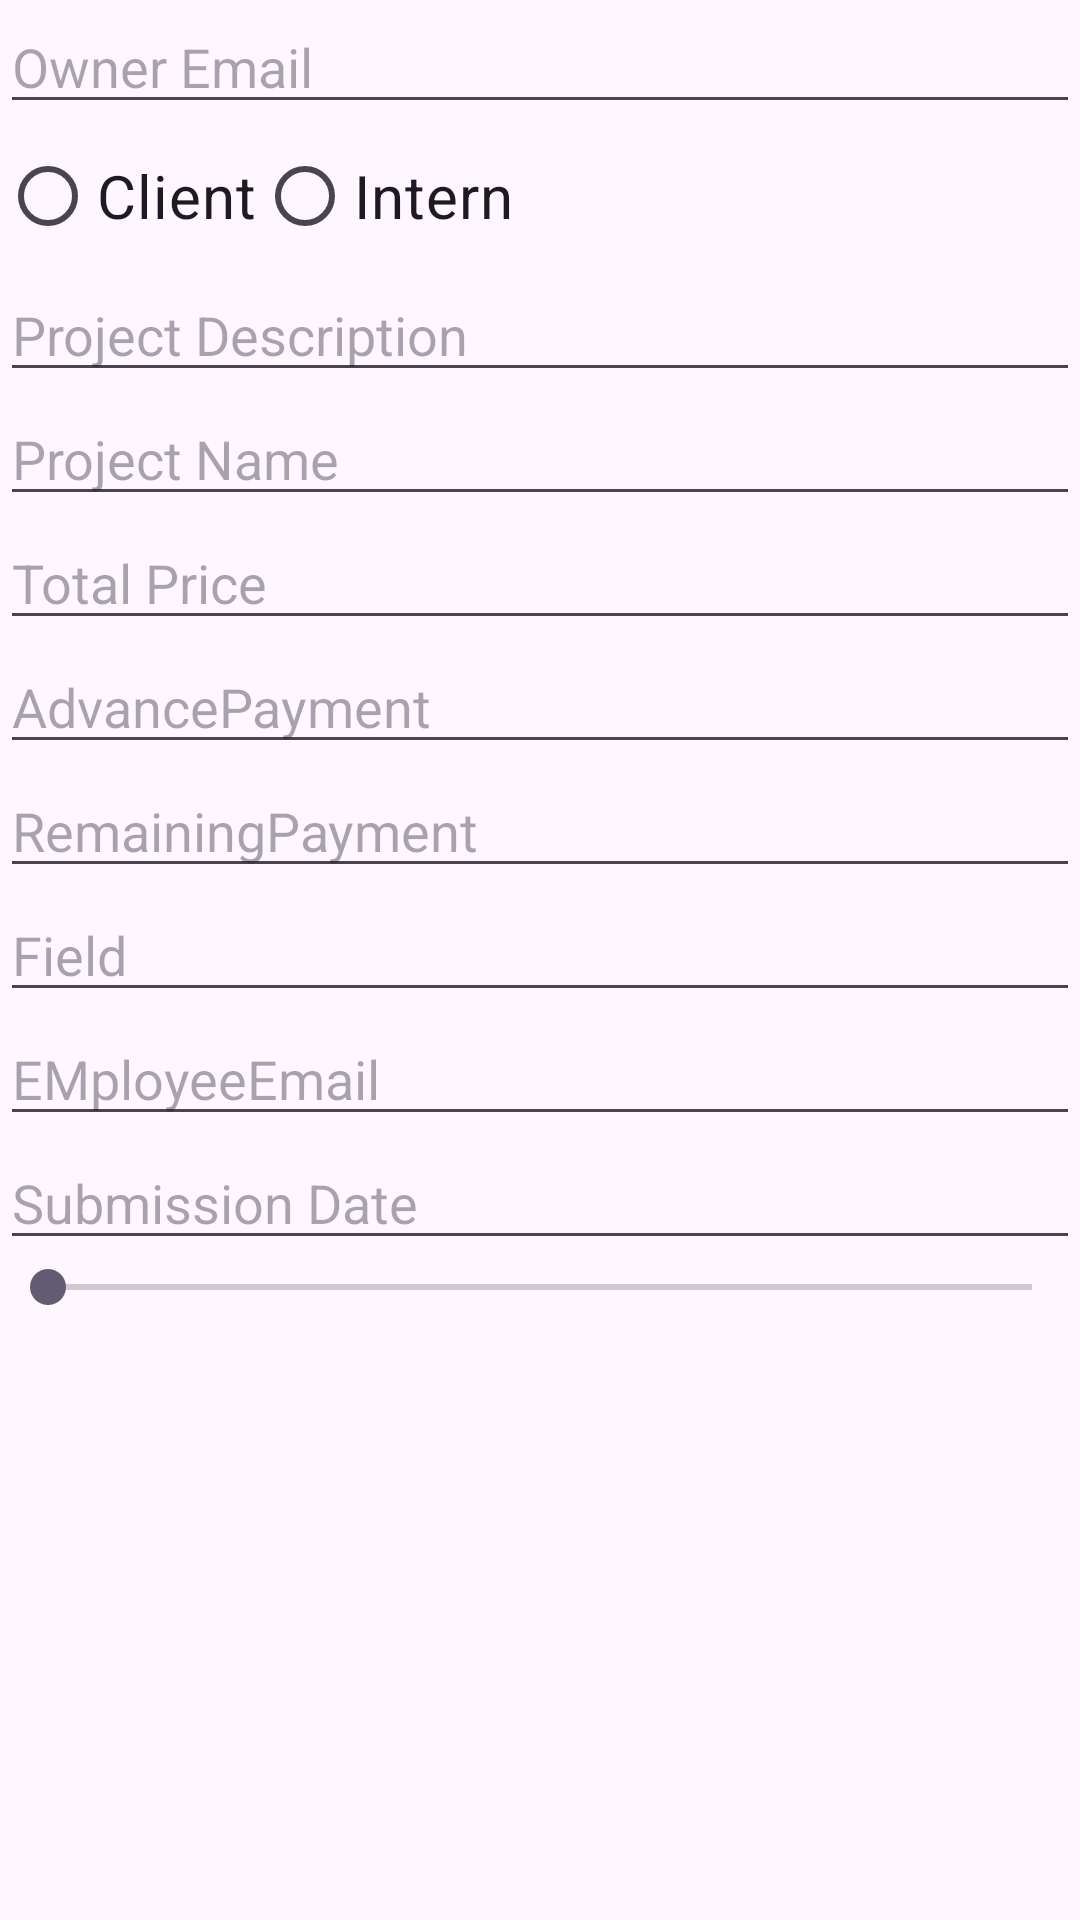

Here is an Android app screen rendered from its layout file. Give the layout XML and the strings, colors and styles it references.
<!-- AndroidManifest.xml: application theme Theme.ErpSystem -->
<!-- res/layout/project_add_dialog.xml -->
<?xml version="1.0" encoding="utf-8"?>
<LinearLayout xmlns:android="http://schemas.android.com/apk/res/android"
    android:layout_width="match_parent"
    android:layout_height="wrap_content"
    android:orientation="vertical">

    <EditText
        android:id="@+id/Add_Project_owner_email"
        android:layout_width="match_parent"
        android:layout_height="wrap_content"
        android:hint="Owner Email" />

    <RadioGroup
        android:id="@+id/type"
        android:layout_width="match_parent"
        android:layout_height="wrap_content"
        android:orientation="horizontal">

        <RadioButton
            android:id="@+id/radioClient"
            android:text="Client"
            android:textSize="20dp"
            android:layout_width="wrap_content"
            android:layout_height="wrap_content" />

        <RadioButton
            android:id="@+id/radioIntern"
            android:text="Intern"
            android:textSize="20dp"
            android:layout_width="wrap_content"
            android:layout_height="wrap_content" />
    </RadioGroup>

    <EditText
        android:id="@+id/Add_Project_Description"
        android:layout_width="match_parent"
        android:layout_height="wrap_content"
        android:hint="Project Description" />

    <EditText
        android:id="@+id/Add_Project_Name"
        android:layout_width="match_parent"
        android:layout_height="wrap_content"
        android:hint="Project Name" />

    <EditText
        android:id="@+id/Add_Project_total_price"
        android:layout_width="match_parent"
        android:layout_height="wrap_content"
        android:inputType="numberDecimal"
        android:hint="Total Price" />
    <EditText
        android:id="@+id/Add_Project_AdvancePayMent"
        android:layout_width="match_parent"
        android:layout_height="wrap_content"
        android:inputType="numberDecimal"
        android:hint="AdvancePayment" />
    <EditText
        android:id="@+id/Add_Project_RemainingPayment"
        android:layout_width="match_parent"
        android:layout_height="wrap_content"
        android:inputType="numberDecimal"
        android:hint="RemainingPayment" />







    <EditText
        android:id="@+id/Add_Project_Field"
        android:layout_width="match_parent"
        android:layout_height="wrap_content"
        android:hint="Field" />
    <EditText
        android:id="@+id/Add_Project_HandlerEmail"
        android:layout_width="match_parent"
        android:layout_height="wrap_content"
        android:hint="EMployeeEmail" />

    <EditText
        android:id="@+id/Add_Project_submition_Date"
        android:layout_width="match_parent"
        android:layout_height="wrap_content"
        android:hint="Submission Date"
        android:inputType="date" />
    <SeekBar
        android:id="@+id/progressbar"
        android:layout_width="match_parent"
        android:layout_height="wrap_content"
        android:scrollbarSize="60dp"
        android:max="100"/>
</LinearLayout>
<!-- resources referenced by this layout -->
<resources>
  <style name="Theme.ErpSystem" parent="Base.Theme.ErpSystem" />
  <style name="Base.Theme.ErpSystem" parent="Theme.Material3.DayNight.NoActionBar">
          
          
      </style>
</resources>
